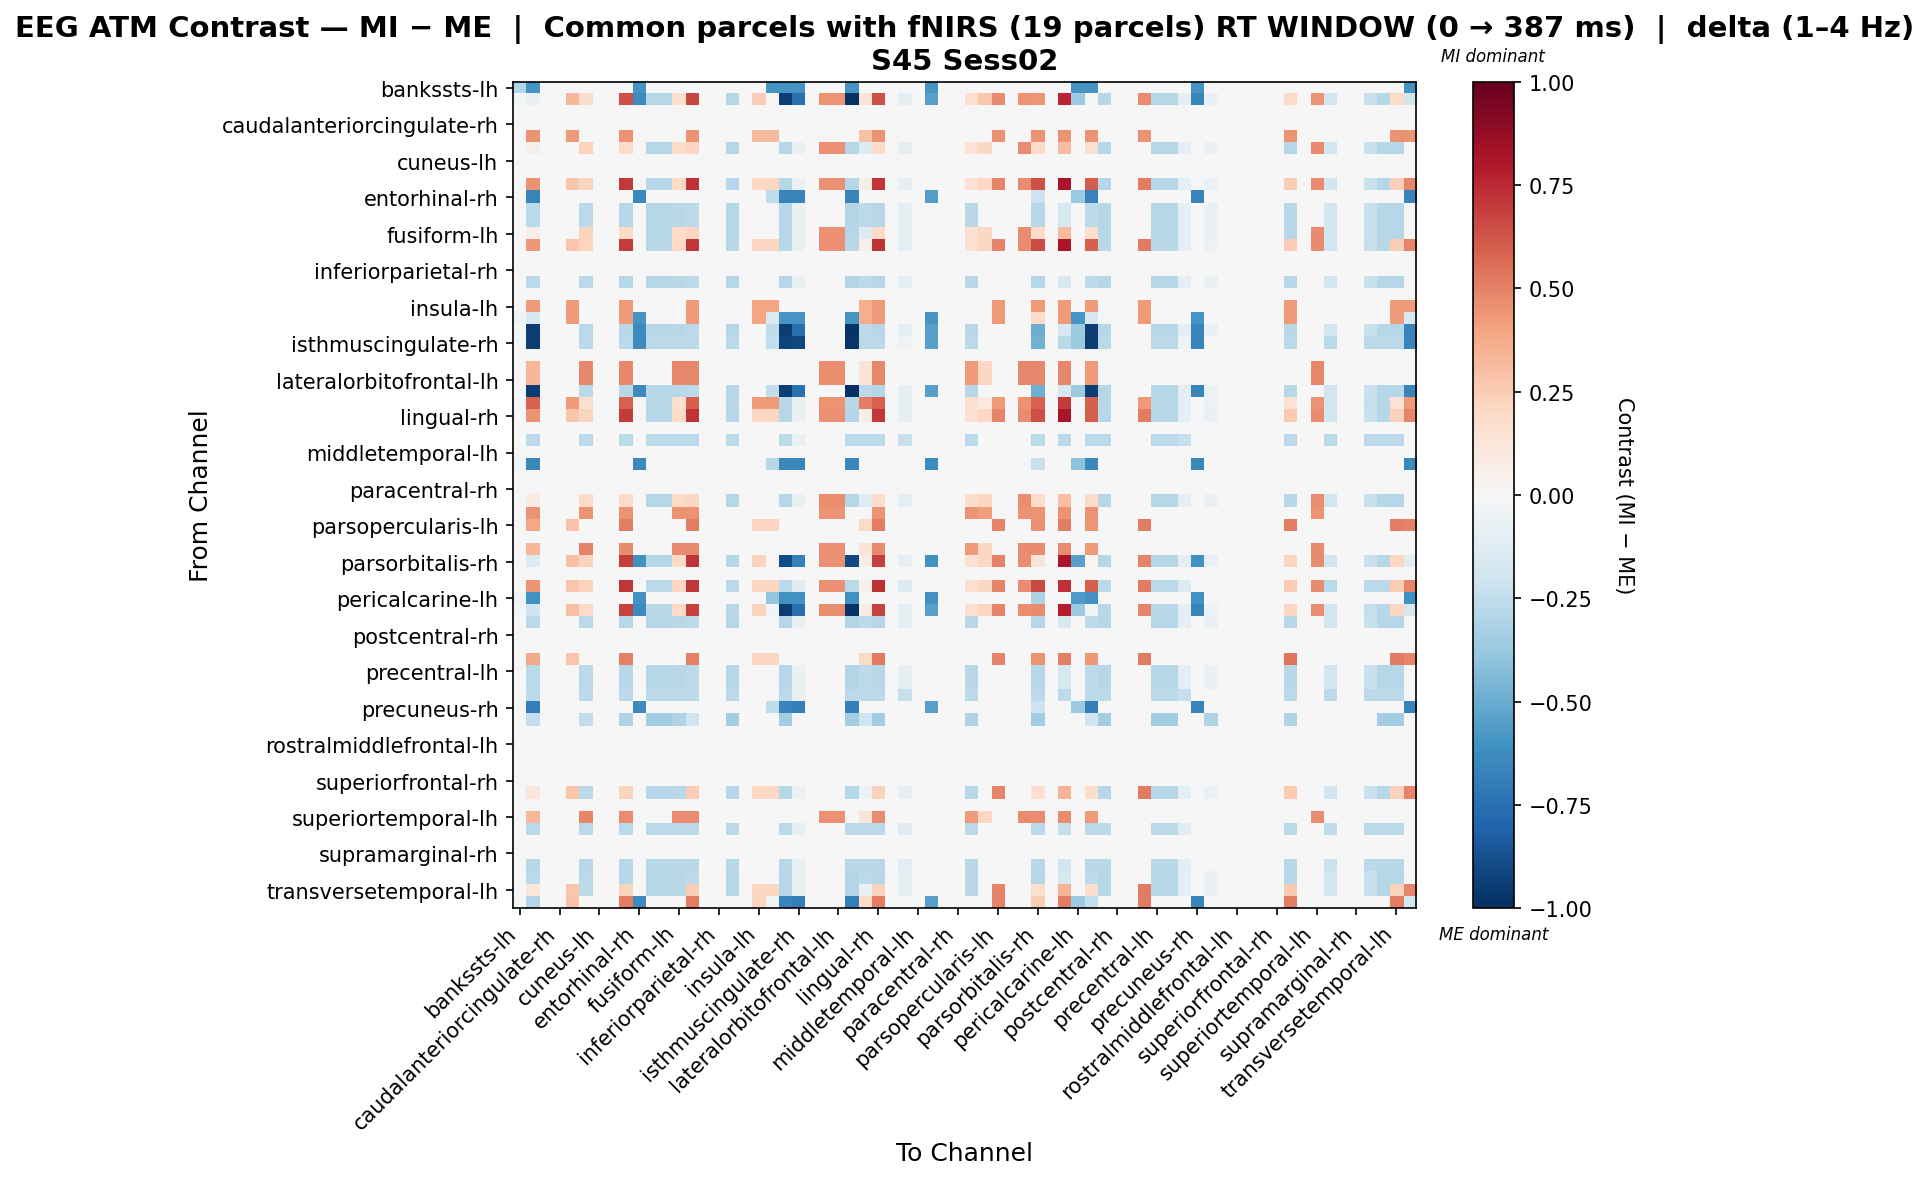

The data file committed next to this chart (first rows):
, bankssts-lh, bankssts-rh, caudalanteriorcingulate-lh, caudalanteriorcingulate-rh, caudalmiddlefrontal-lh, caudalmiddlefrontal-rh, cuneus-lh, cuneus-rh, entorhinal-lh, entorhinal-rh, frontalpole-lh, frontalpole-rh, fusiform-lh, fusiform-rh, inferiorparietal-lh, inferiorparietal-rh, inferiortemporal-lh, inferiortemporal-rh, insula-lh, insula-rh, isthmuscingulate-lh, isthmuscingulate-rh, lateraloccipital-lh
bankssts-lh, -0.2931, -0.5862, 0.0, 0.0, 0.0, 0.0, 0.0, 0.0, 0.0, -0.5862, 0.0, 0.0, 0.0, 0.0, 0.0, 0.0, 0.0, 0.0, 0.0, -0.5862, -0.5862, -0.5862, 0.0
bankssts-rh, -0.0227, -0.06716, 0.0, 0.0, 0.3308, 0.1794, 0.0, 0.0, 0.6452, -0.6355, -0.2825, -0.2825, 0.1696, 0.6647, 0.0, 0.0, -0.2825, 0.0, 0.2481, -0.001532, -0.9407, -0.7491, 0.0
caudalanteriorcingulate-lh, 0.0, 0.0, 0.0, 0.0, 0.0, 0.0, 0.0, 0.0, 0.0, 0.0, 0.0, 0.0, 0.0, 0.0, 0.0, 0.0, 0.0, 0.0, 0.0, 0.0, 0.0, 0.0, 0.0
caudalanteriorcingulate-rh, 0.0, 0.0, 0.0, 0.0, 0.0, 0.0, 0.0, 0.0, 0.0, 0.0, 0.0, 0.0, 0.0, 0.0, 0.0, 0.0, 0.0, 0.0, 0.0, 0.0, 0.0, 0.0, 0.0
caudalmiddlefrontal-lh, 0.0, 0.4494, 0.0, 0.0, 0.423, 0.0, 0.0, 0.0, 0.4494, 0.0, 0.0, 0.0, 0.0, 0.4494, 0.0, 0.0, 0.0, 0.0, 0.3172, 0.3172, 0.0, 0.0, 0.0
caudalmiddlefrontal-rh, 0.0, 0.06033, 0.0, 0.0, 0.0, 0.2189, 0.0, 0.0, 0.1933, 0.0, -0.2825, -0.2825, 0.1933, 0.2128, 0.0, 0.0, -0.2825, 0.0, 0.0, 0.0, -0.2825, -0.06819, 0.0
cuneus-lh, 0.0, 0.0, 0.0, 0.0, 0.0, 0.0, 0.0, 0.0, 0.0, 0.0, 0.0, 0.0, 0.0, 0.0, 0.0, 0.0, 0.0, 0.0, 0.0, 0.0, 0.0, 0.0, 0.0
cuneus-rh, 0.0, 0.0, 0.0, 0.0, 0.0, 0.0, 0.0, 0.0, 0.0, 0.0, 0.0, 0.0, 0.0, 0.0, 0.0, 0.0, 0.0, 0.0, 0.0, 0.0, 0.0, 0.0, 0.0
entorhinal-lh, 0.0, 0.4482, 0.0, 0.0, 0.2787, 0.2236, 0.0, 0.0, 0.7033, 0.0, -0.2873, -0.2873, 0.1981, 0.7224, 0.0, 0.0, -0.2873, 0.0, 0.209, 0.209, -0.2873, -0.06703, 0.0
entorhinal-rh, -0.02309, -0.6695, 0.0, 0.0, 0.0, 0.0, 0.0, 0.0, 0.0, -0.6464, 0.0, 0.0, 0.0, 0.0, 0.0, 0.0, 0.0, 0.0, 0.0, -0.2539, -0.6695, -0.6695, 0.0
frontalpole-lh, 0.0, -0.2677, 0.0, 0.0, 0.0, -0.2677, 0.0, 0.0, -0.2773, 0.0, -0.2868, -0.2868, -0.2773, -0.2582, 0.0, 0.0, -0.2868, 0.0, 0.0, 0.0, -0.2868, -0.06693, 0.0
frontalpole-rh, 0.0, -0.2677, 0.0, 0.0, 0.0, -0.2677, 0.0, 0.0, -0.2773, 0.0, -0.2868, -0.2868, -0.2773, -0.2582, 0.0, 0.0, -0.2868, 0.0, 0.0, 0.0, -0.2868, -0.06693, 0.0
fusiform-lh, 0.0, 0.06498, 0.0, 0.0, 0.0, 0.2236, 0.0, 0.0, 0.1981, 0.0, -0.2873, -0.2873, 0.1981, 0.2173, 0.0, 0.0, -0.2873, 0.0, 0.0, 0.0, -0.2873, -0.06703, 0.0
fusiform-rh, 0.0, 0.4367, 0.0, 0.0, 0.2787, 0.2121, 0.0, 0.0, 0.7013, 0.0, -0.2796, -0.2796, 0.1962, 0.7113, 0.0, 0.0, -0.2796, 0.0, 0.209, 0.209, -0.2796, -0.06991, 0.0
inferiorparietal-lh, 0.0, 0.0, 0.0, 0.0, 0.0, 0.0, 0.0, 0.0, 0.0, 0.0, 0.0, 0.0, 0.0, 0.0, 0.0, 0.0, 0.0, 0.0, 0.0, 0.0, 0.0, 0.0, 0.0
inferiorparietal-rh, 0.0, 0.0, 0.0, 0.0, 0.0, 0.0, 0.0, 0.0, 0.0, 0.0, 0.0, 0.0, 0.0, 0.0, 0.0, 0.0, 0.0, 0.0, 0.0, 0.0, 0.0, 0.0, 0.0
inferiortemporal-lh, 0.0, -0.2677, 0.0, 0.0, 0.0, -0.2677, 0.0, 0.0, -0.2773, 0.0, -0.2868, -0.2868, -0.2773, -0.2582, 0.0, 0.0, -0.2868, 0.0, 0.0, 0.0, -0.2868, -0.06693, 0.0
inferiortemporal-rh, 0.0, 0.0, 0.0, 0.0, 0.0, 0.0, 0.0, 0.0, 0.0, 0.0, 0.0, 0.0, 0.0, 0.0, 0.0, 0.0, 0.0, 0.0, 0.0, 0.0, 0.0, 0.0, 0.0
insula-lh, 0.0, 0.4296, 0.0, 0.0, 0.4296, 0.0, 0.0, 0.0, 0.4296, 0.0, 0.0, 0.0, 0.0, 0.4296, 0.0, 0.0, 0.0, 0.0, 0.3965, 0.3965, 0.0, 0.0, 0.0
insula-rh, -0.0492, -0.1609, 0.0, 0.0, 0.4296, 0.0, 0.0, 0.0, 0.4296, -0.5904, 0.0, 0.0, 0.0, 0.4296, 0.0, 0.0, 0.0, 0.0, 0.3965, -0.1447, -0.5904, -0.5904, 0.0
isthmuscingulate-lh, -0.02277, -0.9509, 0.0, 0.0, 0.0, -0.2677, 0.0, 0.0, -0.2773, -0.6377, -0.2868, -0.2868, -0.2773, -0.2582, 0.0, 0.0, -0.2868, 0.0, 0.0, -0.2505, -0.9473, -0.7501, 0.0
isthmuscingulate-rh, -0.0227, -0.949, 0.0, 0.0, 0.0, -0.2681, 0.0, 0.0, -0.2681, -0.6355, -0.2681, -0.2681, -0.2681, -0.2681, 0.0, 0.0, -0.2681, 0.0, 0.0, -0.2497, -0.9263, -0.9107, 0.0
lateraloccipital-lh, 0.0, 0.0, 0.0, 0.0, 0.0, 0.0, 0.0, 0.0, 0.0, 0.0, 0.0, 0.0, 0.0, 0.0, 0.0, 0.0, 0.0, 0.0, 0.0, 0.0, 0.0, 0.0, 0.0
lateraloccipital-rh, 0.0, 0.3339, 0.0, 0.0, 0.0, 0.4769, 0.0, 0.0, 0.4769, 0.0, 0.0, 0.0, 0.4769, 0.4769, 0.0, 0.0, 0.0, 0.0, 0.0, 0.0, 0.0, 0.0, 0.0
lateralorbitofrontal-lh, 0.0, 0.3339, 0.0, 0.0, 0.0, 0.4769, 0.0, 0.0, 0.4769, 0.0, 0.0, 0.0, 0.4769, 0.4769, 0.0, 0.0, 0.0, 0.0, 0.0, 0.0, 0.0, 0.0, 0.0
lateralorbitofrontal-rh, -0.0227, -0.9486, 0.0, 0.0, 0.0, -0.2677, 0.0, 0.0, -0.2773, -0.6355, -0.2868, -0.2868, -0.2773, -0.2582, 0.0, 0.0, -0.2868, 0.0, 0.0, -0.2497, -0.945, -0.7478, 0.0
lingual-lh, 0.0, 0.59, 0.0, 0.0, 0.4235, 0.1665, 0.0, 0.0, 0.59, 0.0, -0.2796, -0.2796, 0.1665, 0.6, 0.0, 0.0, -0.2796, 0.0, 0.4235, 0.4235, -0.2796, -0.06991, 0.0
lingual-rh, 0.0, 0.4476, 0.0, 0.0, 0.278, 0.224, 0.0, 0.0, 0.7024, 0.0, -0.2868, -0.2868, 0.1985, 0.7215, 0.0, 0.0, -0.2868, 0.0, 0.2085, 0.2085, -0.2868, -0.06693, 0.0
medialorbitofrontal-lh, 0.0, 0.0, 0.0, 0.0, 0.0, 0.0, 0.0, 0.0, 0.0, 0.0, 0.0, 0.0, 0.0, 0.0, 0.0, 0.0, 0.0, 0.0, 0.0, 0.0, 0.0, 0.0, 0.0
medialorbitofrontal-rh, 0.0, -0.2583, 0.0, 0.0, 0.0, -0.2583, 0.0, 0.0, -0.2583, 0.0, -0.2583, -0.2583, -0.2583, -0.2583, 0.0, 0.0, -0.2583, 0.0, 0.0, 0.0, -0.2583, -0.07748, 0.0
middletemporal-lh, 0.0, 0.0, 0.0, 0.0, 0.0, 0.0, 0.0, 0.0, 0.0, 0.0, 0.0, 0.0, 0.0, 0.0, 0.0, 0.0, 0.0, 0.0, 0.0, 0.0, 0.0, 0.0, 0.0
middletemporal-rh, -0.02583, -0.6457, 0.0, 0.0, 0.0, 0.0, 0.0, 0.0, 0.0, -0.6457, 0.0, 0.0, 0.0, 0.0, 0.0, 0.0, 0.0, 0.0, 0.0, -0.2841, -0.6457, -0.6457, 0.0
paracentral-lh, 0.0, 0.0, 0.0, 0.0, 0.0, 0.0, 0.0, 0.0, 0.0, 0.0, 0.0, 0.0, 0.0, 0.0, 0.0, 0.0, 0.0, 0.0, 0.0, 0.0, 0.0, 0.0, 0.0
paracentral-rh, 0.0, 0.0, 0.0, 0.0, 0.0, 0.0, 0.0, 0.0, 0.0, 0.0, 0.0, 0.0, 0.0, 0.0, 0.0, 0.0, 0.0, 0.0, 0.0, 0.0, 0.0, 0.0, 0.0
parahippocampal-lh, 0.0, 0.08229, 0.0, 0.0, 0.0, 0.1991, 0.0, 0.0, 0.1895, 0.0, -0.2873, -0.2873, 0.1895, 0.2087, 0.0, 0.0, -0.2873, 0.0, 0.0, 0.0, -0.2873, -0.06703, 0.0
parahippocampal-rh, 0.0, 0.4517, 0.0, 0.0, 0.0, 0.4517, 0.0, 0.0, 0.4517, 0.0, 0.0, 0.0, 0.4517, 0.4517, 0.0, 0.0, 0.0, 0.0, 0.0, 0.0, 0.0, 0.0, 0.0
parsopercularis-lh, 0.0, 0.3872, 0.0, 0.0, 0.2816, 0.0, 0.0, 0.0, 0.5104, 0.0, 0.0, 0.0, 0.0, 0.5104, 0.0, 0.0, 0.0, 0.0, 0.2112, 0.2112, 0.0, 0.0, 0.0
parsopercularis-rh, 0.0, 0.0, 0.0, 0.0, 0.0, 0.0, 0.0, 0.0, 0.0, 0.0, 0.0, 0.0, 0.0, 0.0, 0.0, 0.0, 0.0, 0.0, 0.0, 0.0, 0.0, 0.0, 0.0
parsorbitalis-lh, 0.0, 0.3331, 0.0, 0.0, 0.0, 0.4917, 0.0, 0.0, 0.4758, 0.0, 0.0, 0.0, 0.4758, 0.4758, 0.0, 0.0, 0.0, 0.0, 0.0, 0.0, 0.0, 0.0, 0.0
parsorbitalis-rh, 0.0, -0.1372, 0.0, 0.0, 0.2939, 0.224, 0.0, 0.0, 0.6945, -0.6067, -0.2868, -0.2868, 0.1985, 0.7136, 0.0, 0.0, -0.2868, 0.0, 0.2204, 0.01818, -0.8935, -0.6736, 0.0
parstriangularis-lh, 0.0, 0.0, 0.0, 0.0, 0.0, 0.0, 0.0, 0.0, 0.0, 0.0, 0.0, 0.0, 0.0, 0.0, 0.0, 0.0, 0.0, 0.0, 0.0, 0.0, 0.0, 0.0, 0.0
parstriangularis-rh, 0.0, 0.4502, 0.0, 0.0, 0.2787, 0.2256, 0.0, 0.0, 0.7149, 0.0, -0.2661, -0.2661, 0.2097, 0.7149, 0.0, 0.0, -0.2661, 0.0, 0.209, 0.209, -0.2661, -0.1035, 0.0
pericalcarine-lh, -0.03548, -0.6031, 0.0, 0.0, 0.0, 0.0, 0.0, 0.0, 0.0, -0.6031, 0.0, 0.0, 0.0, 0.0, 0.0, 0.0, 0.0, 0.0, 0.0, -0.3903, -0.6031, -0.6031, 0.0
pericalcarine-rh, -0.0227, -0.1959, 0.0, 0.0, 0.3013, 0.1876, 0.0, 0.0, 0.6771, -0.6355, -0.2796, -0.2796, 0.1876, 0.6871, 0.0, 0.0, -0.2796, 0.0, 0.226, -0.02371, -0.9378, -0.7508, 0.0
postcentral-lh, 0.0, -0.2677, 0.0, 0.0, 0.0, -0.2677, 0.0, 0.0, -0.2773, 0.0, -0.2868, -0.2868, -0.2773, -0.2582, 0.0, 0.0, -0.2868, 0.0, 0.0, 0.0, -0.2868, -0.06693, 0.0
postcentral-rh, 0.0, 0.0, 0.0, 0.0, 0.0, 0.0, 0.0, 0.0, 0.0, 0.0, 0.0, 0.0, 0.0, 0.0, 0.0, 0.0, 0.0, 0.0, 0.0, 0.0, 0.0, 0.0, 0.0
posteriorcingulate-lh, 0.0, 0.0, 0.0, 0.0, 0.0, 0.0, 0.0, 0.0, 0.0, 0.0, 0.0, 0.0, 0.0, 0.0, 0.0, 0.0, 0.0, 0.0, 0.0, 0.0, 0.0, 0.0, 0.0
posteriorcingulate-rh, 0.0, 0.3822, 0.0, 0.0, 0.278, 0.0, 0.0, 0.0, 0.5038, 0.0, 0.0, 0.0, 0.0, 0.5038, 0.0, 0.0, 0.0, 0.0, 0.2085, 0.2085, 0.0, 0.0, 0.0
precentral-lh, 0.0, -0.2677, 0.0, 0.0, 0.0, -0.2677, 0.0, 0.0, -0.2773, 0.0, -0.2868, -0.2868, -0.2773, -0.2582, 0.0, 0.0, -0.2868, 0.0, 0.0, 0.0, -0.2868, -0.06693, 0.0
precentral-rh, 0.0, -0.2677, 0.0, 0.0, 0.0, -0.2677, 0.0, 0.0, -0.2773, 0.0, -0.2868, -0.2868, -0.2773, -0.2582, 0.0, 0.0, -0.2868, 0.0, 0.0, 0.0, -0.2868, -0.06693, 0.0
precuneus-lh, 0.0, -0.2583, 0.0, 0.0, 0.0, -0.2583, 0.0, 0.0, -0.2583, 0.0, -0.2583, -0.2583, -0.2583, -0.2583, 0.0, 0.0, -0.2583, 0.0, 0.0, 0.0, -0.2583, -0.07748, 0.0
precuneus-rh, -0.02277, -0.6832, 0.0, 0.0, 0.0, 0.0, 0.0, 0.0, 0.0, -0.6377, 0.0, 0.0, 0.0, 0.0, 0.0, 0.0, 0.0, 0.0, 0.0, -0.2505, -0.6604, -0.6832, 0.0
rostralanteriorcingulate-lh, 0.0, -0.2478, 0.0, 0.0, 0.0, -0.2478, 0.0, 0.0, -0.2974, 0.0, -0.347, -0.347, -0.2974, -0.1983, 0.0, 0.0, -0.347, 0.0, 0.0, 0.0, -0.347, 0.0, 0.0
rostralanteriorcingulate-rh, 0.0, 0.0, 0.0, 0.0, 0.0, 0.0, 0.0, 0.0, 0.0, 0.0, 0.0, 0.0, 0.0, 0.0, 0.0, 0.0, 0.0, 0.0, 0.0, 0.0, 0.0, 0.0, 0.0
rostralmiddlefrontal-lh, 0.0, 0.0, 0.0, 0.0, 0.0, 0.0, 0.0, 0.0, 0.0, 0.0, 0.0, 0.0, 0.0, 0.0, 0.0, 0.0, 0.0, 0.0, 0.0, 0.0, 0.0, 0.0, 0.0
rostralmiddlefrontal-rh, 0.0, 0.0, 0.0, 0.0, 0.0, 0.0, 0.0, 0.0, 0.0, 0.0, 0.0, 0.0, 0.0, 0.0, 0.0, 0.0, 0.0, 0.0, 0.0, 0.0, 0.0, 0.0, 0.0
superiorfrontal-lh, 0.0, 0.0, 0.0, 0.0, 0.0, 0.0, 0.0, 0.0, 0.0, 0.0, 0.0, 0.0, 0.0, 0.0, 0.0, 0.0, 0.0, 0.0, 0.0, 0.0, 0.0, 0.0, 0.0
superiorfrontal-rh, 0.0, 0.0, 0.0, 0.0, 0.0, 0.0, 0.0, 0.0, 0.0, 0.0, 0.0, 0.0, 0.0, 0.0, 0.0, 0.0, 0.0, 0.0, 0.0, 0.0, 0.0, 0.0, 0.0
superiorparietal-lh, 0.0, 0.1141, 0.0, 0.0, 0.278, -0.2681, 0.0, 0.0, 0.2262, 0.0, -0.2873, -0.2873, -0.2777, 0.2453, 0.0, 0.0, -0.2873, 0.0, 0.2085, 0.2085, -0.2873, -0.06703, 0.0
superiorparietal-rh, 0.0, 0.0, 0.0, 0.0, 0.0, 0.0, 0.0, 0.0, 0.0, 0.0, 0.0, 0.0, 0.0, 0.0, 0.0, 0.0, 0.0, 0.0, 0.0, 0.0, 0.0, 0.0, 0.0
... 8 more rows
